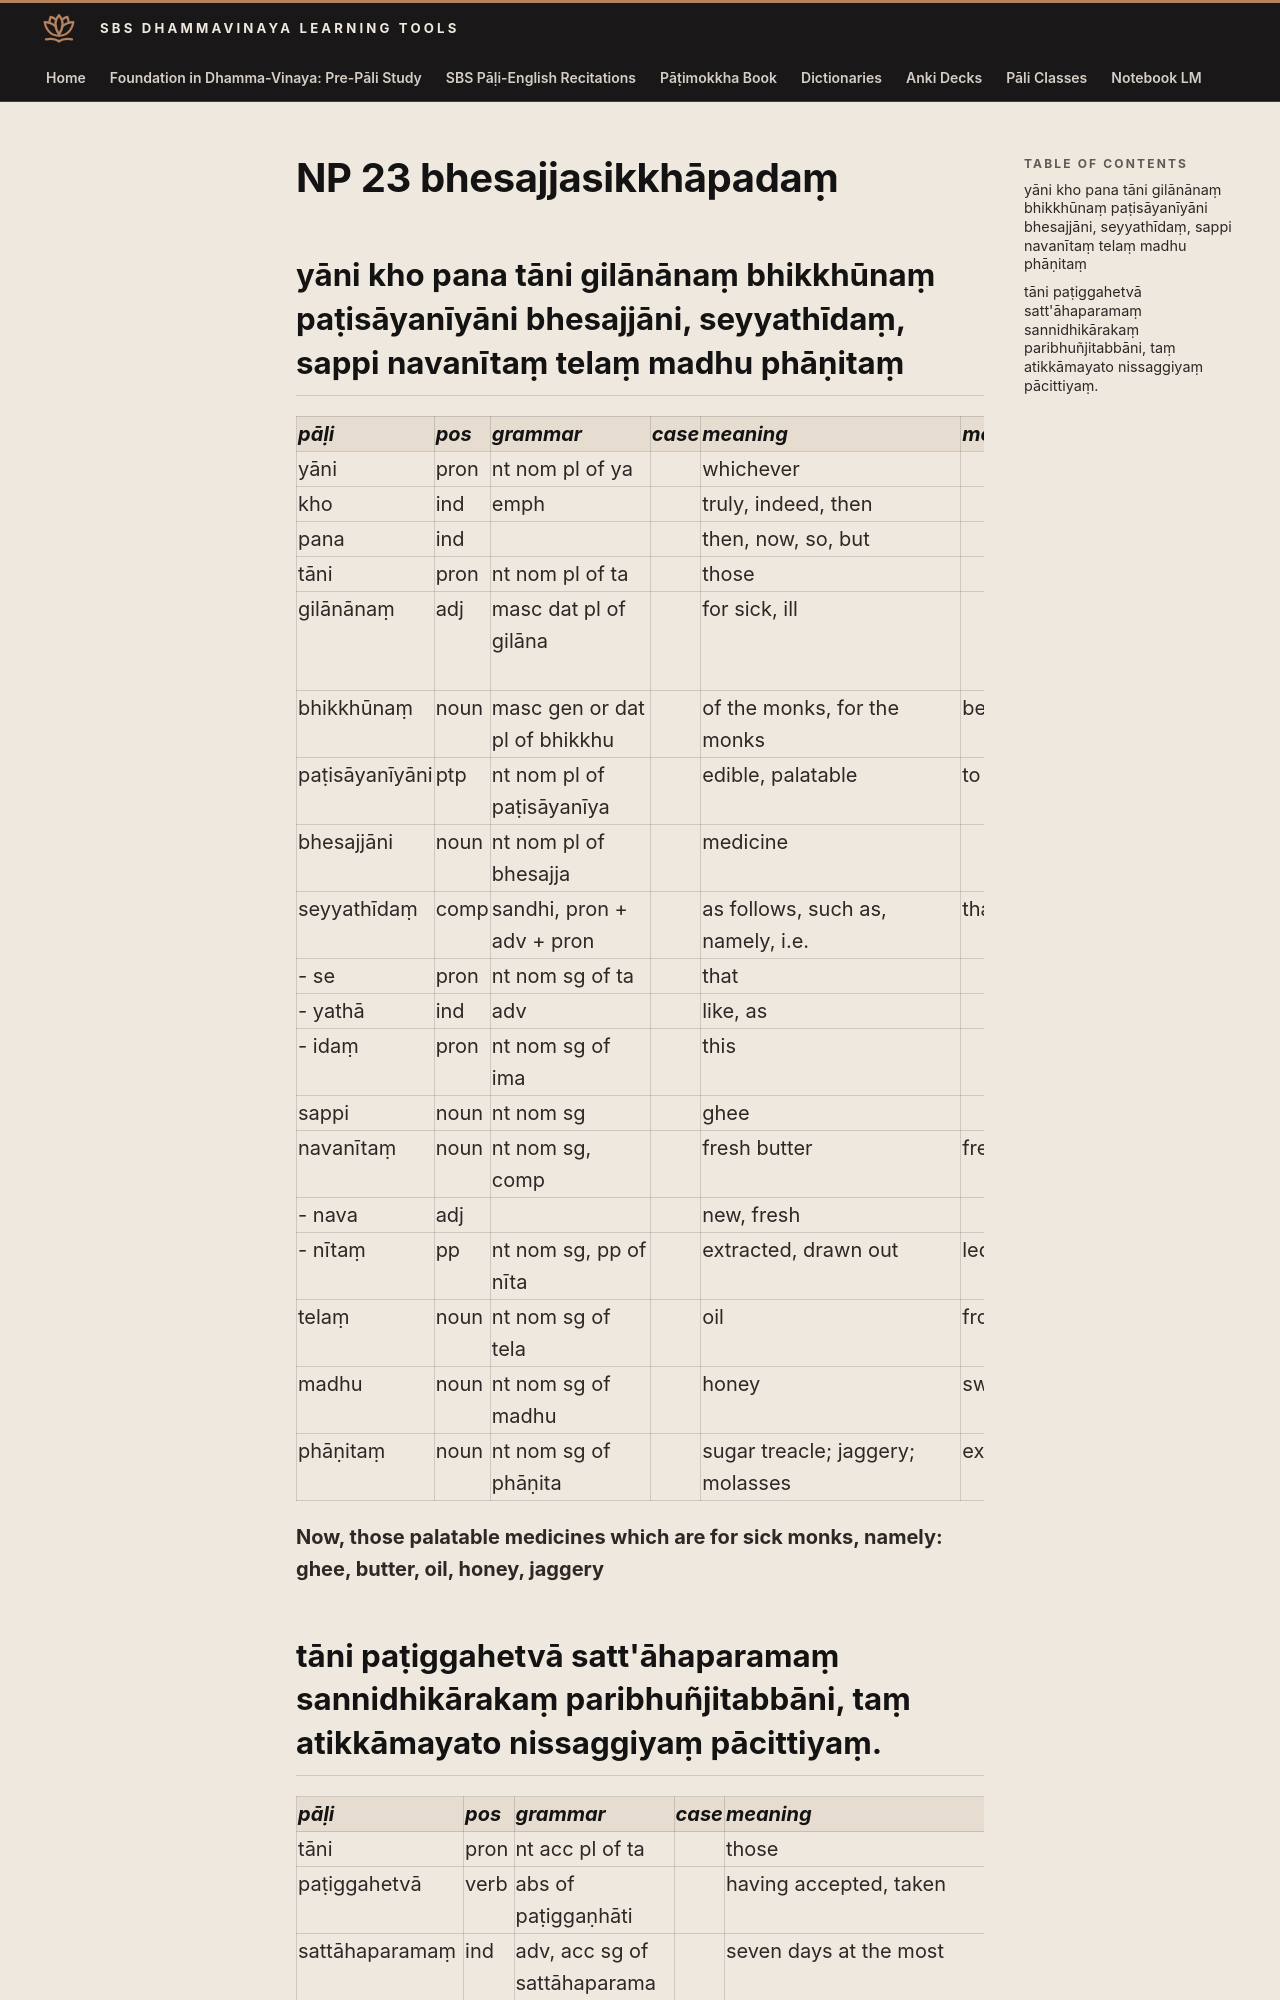

repository: sasanarakkha/study-tools · page: 6-pali-class/bhikkhu-patimokkha/050-np-23/index.html · generator: mkdocs

# NP 23 bhesajjasikkhāpadaṃ

## yāni kho pana tāni gilānānaṃ bhikkhūnaṃ paṭisāyanīyāni bhesajjāni, seyyathīdaṃ, sappi navanītaṃ telaṃ madhu phāṇitaṃ

| pāḷi | pos | grammar | case | meaning | meaning_lit | root | base | construction | compound_type | compound_construction |
| :--- | :--- | :--- | :--- | :--- | :--- | :--- | :--- | :--- | :--- | :--- |
| yāni | pron | nt nom pl of ya | | whichever | | | | | | |
| kho | ind | emph | | truly, indeed, then | | | | | | |
| pana | ind | | | then, now, so, but | | | | | | |
| tāni | pron | nt nom pl of ta | | those | | | | | | |
| gilānānaṃ | adj | masc dat pl of gilāna | | for sick, ill | | √gilā (be sick, tired) | | √gilā + na | | |
| bhikkhūnaṃ | noun | masc gen or dat pl of bhikkhu | | of the monks, for the monks | beggar, mendicant | √bhikkh (beg) | | √bhikkh + u | | |
| paṭisāyanīyāni | ptp | nt nom pl of paṭisāyanīya | | edible, palatable | to be tasted | √sāy (taste) | | pati + √sāy + anīya | | |
| bhesajjāni | noun | nt nom pl of bhesajja | | medicine | | | | bhisaja + *ya | | |
| seyyathīdaṃ | comp | sandhi, pron + adv + pron | | as follows, such as, namely, i.e. | that (is) like this | | | se + yathā + idaṃ | | |
| - se | pron | nt nom sg of ta | | that | | | | ta > sa + e | | |
| - yathā | ind | adv | | like, as | | | | ya + thā | | |
| - idaṃ | pron | nt nom sg of ima | | this | | | | | | |
| sappi | noun | nt nom sg | | ghee | | | | | | |
| navanītaṃ | noun | nt nom sg, comp | | fresh butter | fresh extracted | | | nava + nīta | kammadhāraya | nava + nīta |
| - nava | adj | | | new, fresh | | | | | | |
| - nītaṃ | pp | nt nom sg, pp of nīta | | extracted, drawn out | led | √nī (lead) | | √nī + ta | | |
| telaṃ | noun | nt nom sg of tela | | oil | from sesame | | | tila + *a | | |
| madhu | noun | nt nom sg of madhu | | honey | sweet | | | | | |
| phāṇitaṃ | noun | nt nom sg of phāṇita | | sugar treacle; jaggery; molasses | extracted | √phaṇ (extract) | | √phaṇ + *ita | | |

**Now, those palatable medicines which are for sick monks, namely: ghee, butter, oil, honey, jaggery**
